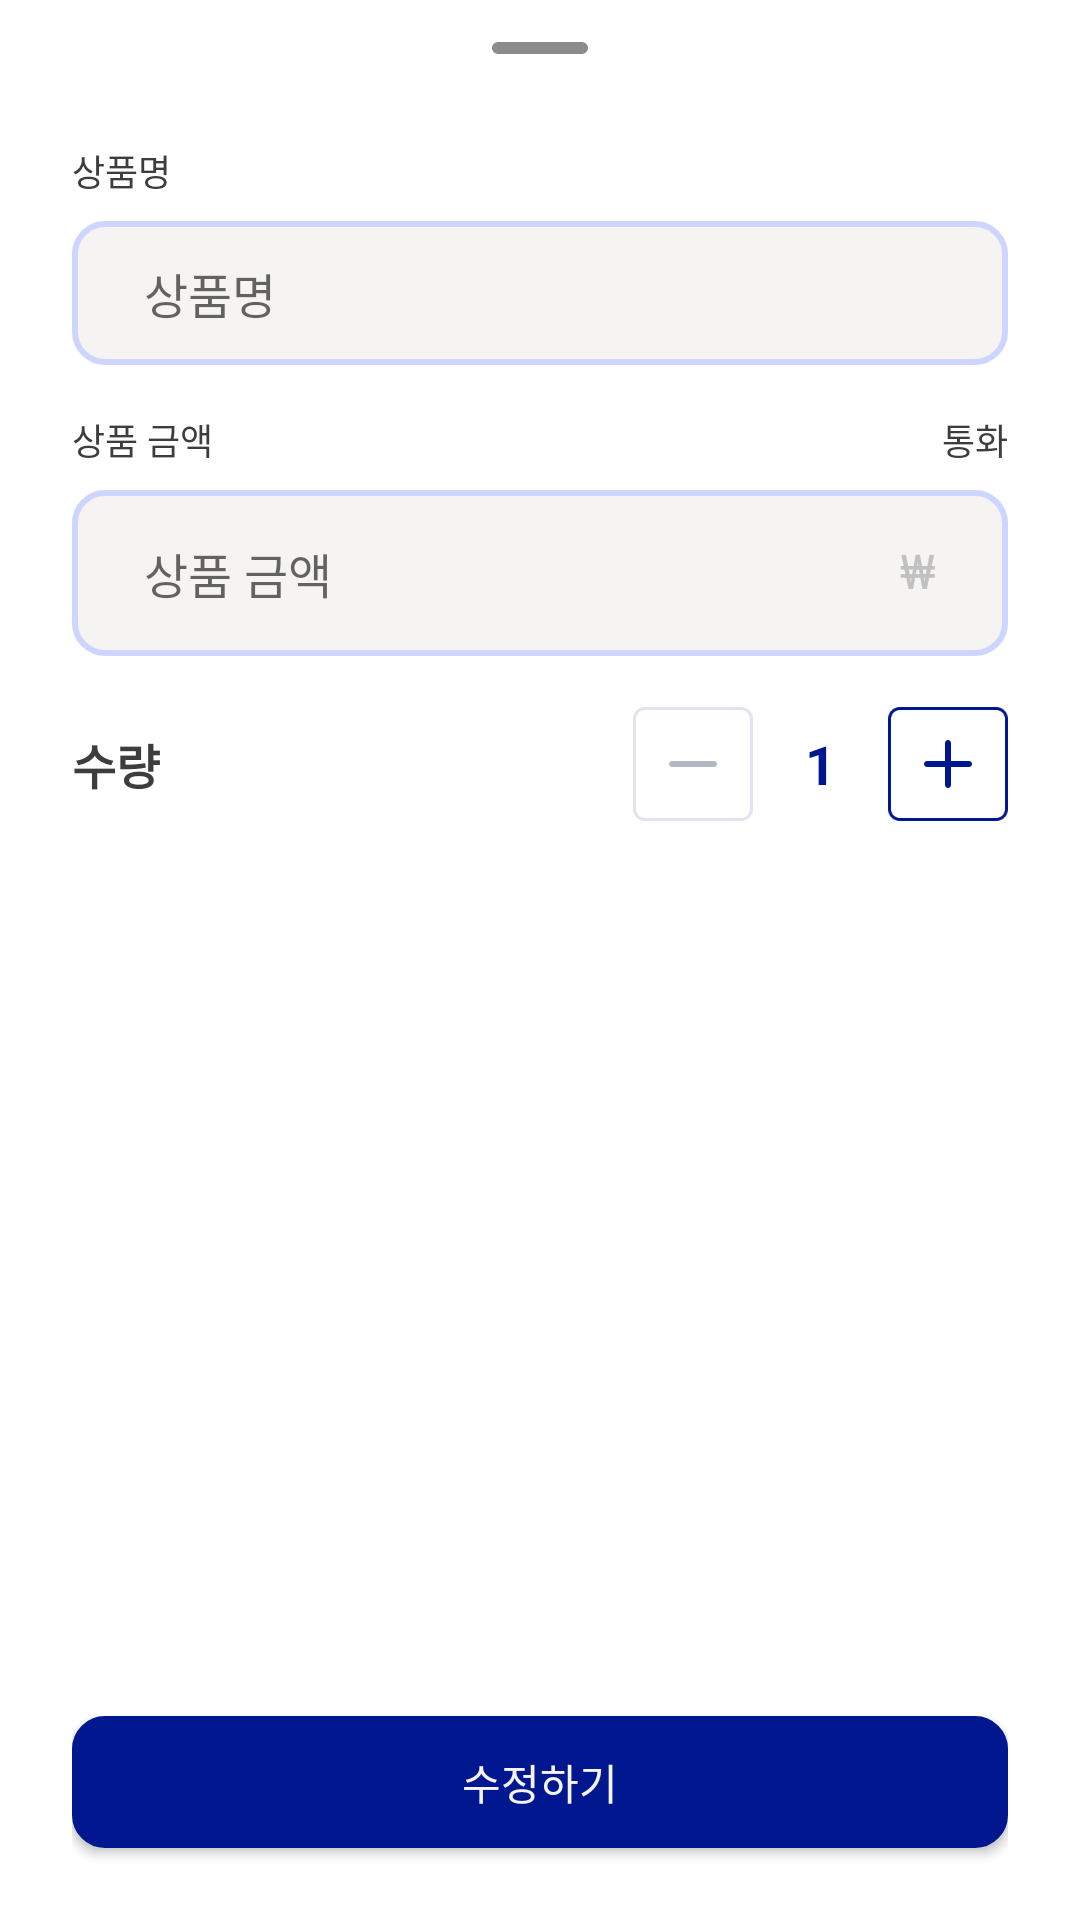

The Android layout XML behind this screen, and the referenced resources:
<!-- AndroidManifest.xml: application theme Theme.MoneyChanger -->
<!-- res/layout/slide_product_edit.xml -->
<?xml version="1.0" encoding="utf-8"?>
<LinearLayout xmlns:android="http://schemas.android.com/apk/res/android"
    xmlns:app="http://schemas.android.com/apk/res-auto"
    android:layout_width="match_parent"
    android:layout_height="368dp"
    android:paddingHorizontal="24dp"
    android:background="@drawable/round_top_background"
    android:orientation="vertical">
    <LinearLayout
        android:layout_width="match_parent"
        android:layout_height="32dp"
        android:layout_gravity="top"
        android:gravity="center">
        <View
            android:layout_width="32dp"
            android:layout_height="4dp"
            android:layout_gravity="center"
            android:background="@drawable/round_background"
            android:backgroundTint="@color/gray_06"/>
    </LinearLayout>
    <LinearLayout
        android:contentDescription="메인 화면"
        android:layout_width="match_parent"
        android:layout_height="match_parent"
        android:orientation="vertical"
        android:paddingTop="16dp">
        <LinearLayout
            android:layout_width="match_parent"
            android:layout_height="wrap_content"
            android:orientation="vertical"
            android:paddingBottom="16dp">
            <LinearLayout
                android:layout_width="match_parent"
                android:layout_height="wrap_content"
                android:orientation="horizontal"
                android:layout_marginBottom="8dp">
                <TextView
                    android:layout_width="wrap_content"
                    android:layout_height="match_parent"
                    android:text="@string/product_name"
                    style="@style/TextBodyS"/>
            </LinearLayout>
            <FrameLayout
                android:layout_width="match_parent"
                android:layout_height="wrap_content"
                android:orientation="horizontal">
                <EditText
                    android:id="@+id/input_name"
                    android:layout_width="match_parent"
                    android:layout_height="48dp"
                    android:paddingHorizontal="24dp"
                    android:hint="@string/product_name"
                    android:background="@drawable/round_background"
                    android:textColor="@color/gray_06"
                    style="@style/TextBodyL"
                    android:inputType="text"
                    android:imeOptions="actionDone"
                    android:maxLines="1"/>
            </FrameLayout>
        </LinearLayout>
        <LinearLayout
            android:layout_width="match_parent"
            android:layout_height="wrap_content"
            android:orientation="vertical"
            android:paddingBottom="16dp">
            <LinearLayout
                android:layout_width="match_parent"
                android:layout_height="wrap_content"
                android:orientation="horizontal"
                android:layout_marginBottom="8dp">
                <TextView
                    android:layout_width="wrap_content"
                    android:layout_height="match_parent"
                    android:text="@string/product_price"
                    style="@style/TextBodyS"/>
                <Space
                    android:layout_width="0dp"
                    android:layout_height="match_parent"
                    android:layout_weight="1"/>
                <TextView
                    android:id="@+id/currency_text"
                    android:layout_width="wrap_content"
                    android:layout_height="match_parent"
                    android:text="통화"
                    style="@style/TextBodyS"/>
            </LinearLayout>
            <LinearLayout
                android:layout_width="match_parent"
                android:layout_height="wrap_content"
                android:orientation="horizontal"
                android:paddingVertical="16dp"
                android:paddingHorizontal="24dp"
                android:background="@drawable/round_background">
                <EditText
                    android:id="@+id/input_price"
                    android:layout_width="wrap_content"
                    android:layout_height="match_parent"
                    android:textColor="@color/gray_06"
                    android:background="@android:color/transparent"
                    android:hint="@string/product_price"
                    android:inputType="numberDecimal"
                    android:maxLines="1"
                    android:gravity="center_vertical"
                    style="@style/TextBodyL"/>
                <Space
                    android:layout_width="0dp"
                    android:layout_height="match_parent"
                    android:layout_weight="1"/>

                <TextView
                    android:id="@+id/currency_symbol"
                    style="@style/TextBodyL"
                    android:layout_width="wrap_content"
                    android:layout_height="match_parent"
                    android:text="₩"
                    android:textColor="@color/gray_05" />
            </LinearLayout>
        </LinearLayout>
        <LinearLayout
            android:layout_width="match_parent"
            android:layout_height="wrap_content"
            android:orientation="horizontal"
            android:layout_marginBottom="24dp">
            <TextView
                android:layout_width="wrap_content"
                android:layout_height="wrap_content"
                android:text="@string/count"
                android:layout_gravity="center"
                style="@style/TextHeadingL"/>
            <Space
                android:layout_width="0dp"
                android:layout_height="match_parent"
                android:layout_weight="1"/>
            <FrameLayout
                android:id="@+id/button_minus"
                android:layout_width="40dp"
                android:layout_height="40dp"
                android:background="@drawable/round_background"
                android:backgroundTint="@color/white">
                <ImageView
                    android:id="@+id/rect_minus"
                    android:layout_width="40dp"
                    android:layout_height="40dp"
                    android:src="@drawable/rectangle_unclicked"/>
                <ImageView
                    android:id="@+id/minus_sign"
                    android:layout_width="16dp"
                    android:layout_height="16dp"
                    android:layout_gravity="center"
                    android:src="@drawable/icon_minus"/>
            </FrameLayout>
            <TextView
                android:id="@+id/count_text"
                android:layout_width="45dp"
                android:layout_height="match_parent"
                android:gravity="center"
                android:text="@string/num"
                style="@style/TextHeadingXL"
                android:textColor="@color/main"/>
            <FrameLayout
                android:id="@+id/button_plus"
                android:layout_width="40dp"
                android:layout_height="40dp"
                android:background="@drawable/round_background"
                android:backgroundTint="@color/white">
                <ImageView
                    android:id="@+id/rect_plus"
                    android:layout_width="40dp"
                    android:layout_height="40dp"
                    android:src="@drawable/rectangle_clicked"/>
                <ImageView
                    android:id="@+id/plus_sign"
                    android:layout_width="16dp"
                    android:layout_height="16dp"
                    android:layout_gravity="center"
                    android:src="@drawable/icon_plus"/>
            </FrameLayout>
        </LinearLayout>
        <Space
            android:layout_width="match_parent"
            android:layout_height="0dp"
            android:layout_weight="1"/>
        <Button
            android:id="@+id/button_add"
            android:layout_marginBottom="24dp"
            android:text="@string/edit_long"
            style="@style/NextButtonStyle" />
    </LinearLayout>

</LinearLayout>
<!-- resources referenced by this layout -->
<resources>
  <color name="gray_05">#c1c1c1</color>
  <color name="gray_06">#8b8b8b</color>
  <color name="main">#01178f</color>
  <color name="white">#FFFFFFFF</color>
  <!-- drawable icon_minus: png bitmap (drawable, 243 bytes) -->
  <!-- drawable icon_plus: png bitmap (drawable, 422 bytes) -->
  <!-- drawable rectangle_clicked: png bitmap (drawable, 1385 bytes) -->
  <!-- drawable rectangle_unclicked: png bitmap (drawable, 1383 bytes) -->
  <!-- drawable round_background (drawable) -->
  <?xml version="1.0" encoding="utf-8"?>
  <shape xmlns:android="http://schemas.android.com/apk/res/android"
      android:shape="rectangle">
  
      
      <solid android:color="@color/gray_01" />
  
      
      <stroke
          android:width="2dp"
          android:color="@color/blue_02" /> 
  
      
      <corners android:radius="10dp" />
  </shape>
  <!-- drawable round_top_background (drawable) -->
  <?xml version="1.0" encoding="utf-8"?>
  <shape xmlns:android="http://schemas.android.com/apk/res/android"
      android:shape="rectangle">
      <solid android:color="@color/white" />
  
      <corners android:topLeftRadius="20dp" android:topRightRadius="20dp"/>
  </shape>
  <string name="count">수량</string>
  <string name="edit_long">수정하기</string>
  <string name="num" translatable="false">1</string>
  <string name="product_name">상품명</string>
  <string name="product_price">상품 금액</string>
  <style name="NextButtonStyle" parent="Widget.AppCompat.Button">
          <item name="android:layout_width">312dp</item>
          <item name="android:layout_height">44dp</item>
          <item name="android:layout_gravity">center|bottom</item>
          <item name="android:background">@drawable/round_background</item>
          <item name="android:backgroundTint">@color/main</item>
          <item name="android:gravity">center</item>
          <item name="android:textColor">@color/gray_01</item>
          <item name="android:textSize">@dimen/M</item>
      </style>
  <style name="TextBodyL">
          <item name="android:textSize">@dimen/L</item>
          <item name="android:lineHeight">24sp</item>
          <item name="android:textFontWeight">400</item>
      </style>
  <style name="TextBodyS">
          <item name="android:textSize">@dimen/S</item>
          <item name="android:lineHeight">160sp</item>
          <item name="android:textFontWeight">500</item>
      </style>
  <style name="TextHeadingL">
          <item name="android:textSize">@dimen/L</item>
          <item name="android:textFontWeight">700</item>
      </style>
  <style name="TextHeadingXL">
          <item name="android:textSize">@dimen/XL</item>
          <item name="android:lineHeight">160sp</item>
          <item name="android:textFontWeight">700</item>
      </style>
  <style name="Theme.MoneyChanger" parent="Base.Theme.MoneyChanger" />
  <color name="gray_01">#f5f4f3</color>
  <color name="blue_02">#ced5ff</color>
  <dimen name="M">14sp</dimen>
  <dimen name="L">16sp</dimen>
  <dimen name="S">12sp</dimen>
  <dimen name="XL">18sp</dimen>
  <style name="Base.Theme.MoneyChanger" parent="Theme.AppCompat.Light.NoActionBar">
          <item name="colorPrimary">@color/white</item>
          <item name="colorPrimaryVariant">@color/white</item>
          <item name="colorOnPrimary">@color/black</item>
          <item name="android:fontFamily">sans-serif</item>
  
          
          <item name="android:textColor">@color/gray_09</item>
          
          <item name="android:windowBackground">@android:color/transparent</item>
      </style>
  <color name="black">#FF000000</color>
  <color name="gray_09">#3d3d3d</color>
</resources>
